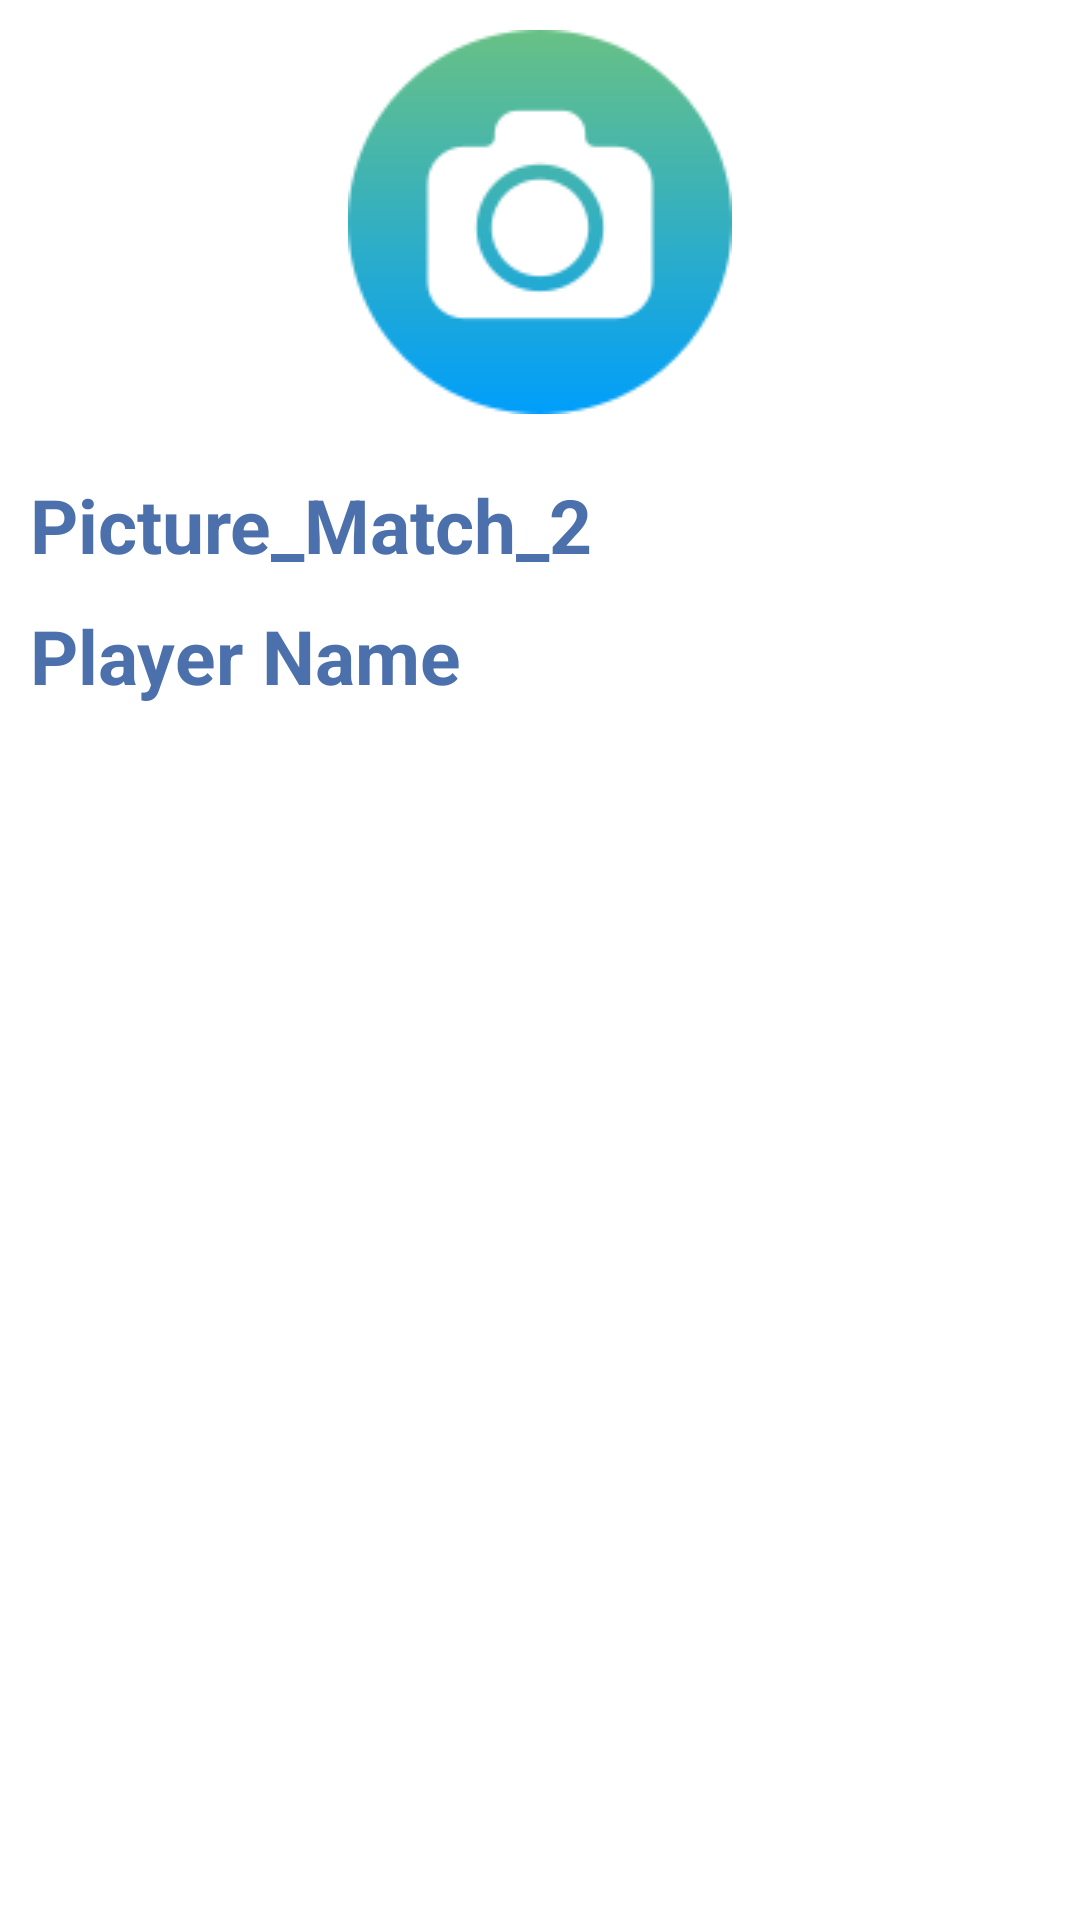

Write the Android layout XML for this screen, with the resource values it uses.
<!-- AndroidManifest.xml: application theme Theme.Picture_Match_2 -->
<!-- res/layout/header_drawer.xml -->
<?xml version="1.0" encoding="utf-8"?>
<LinearLayout xmlns:android="http://schemas.android.com/apk/res/android"
    xmlns:app="http://schemas.android.com/apk/res-auto"
    xmlns:tools="http://schemas.android.com/tools"
    android:layout_width="match_parent"
    android:layout_height="match_parent"
    android:orientation="vertical">

        <ImageView
            android:id="@+id/imageView"
            android:layout_width="match_parent"
            android:layout_height="wrap_content"
            android:layout_margin="10dp"
            app:srcCompat="@drawable/addphoto"
            />

        <TextView
            android:id="@+id/textView"
            android:layout_width="match_parent"
            android:layout_height="wrap_content"
            android:layout_margin="10dp"
            android:text="Picture_Match_2"
            android:textSize="25sp"
            android:textStyle="bold"
            android:textColor="@color/b"/>

        <TextView
            android:id="@+id/textView2"
            android:layout_width="match_parent"
            android:layout_height="wrap_content"
            android:text="Player Name"
            android:layout_marginLeft="10dp"
            android:textSize="25sp"
            android:textStyle="bold"
            android:textColor="@color/b"/>

</LinearLayout>
<!-- resources referenced by this layout -->
<resources>
  <color name="b">#4C70AC</color>
  <!-- drawable addphoto: png bitmap (drawable, 4921 bytes) -->
  <style name="Theme.Picture_Match_2" parent="Theme.MaterialComponents.DayNight.DarkActionBar">
          
          <item name="colorPrimary">@color/purple_500</item>
          <item name="colorPrimaryVariant">@color/purple_700</item>
          <item name="colorOnPrimary">@color/white</item>
          
          <item name="colorSecondary">@color/teal_200</item>
          <item name="colorSecondaryVariant">@color/teal_700</item>
          <item name="colorOnSecondary">@color/black</item>
          
          <item name="android:statusBarColor">?attr/colorPrimaryVariant</item>
          
      </style>
  <color name="purple_500">#FF6200EE</color>
  <color name="purple_700">#FF3700B3</color>
  <color name="white">#FFFFFFFF</color>
  <color name="teal_200">#FF03DAC5</color>
  <color name="teal_700">#FF018786</color>
  <color name="black">#FF000000</color>
</resources>
